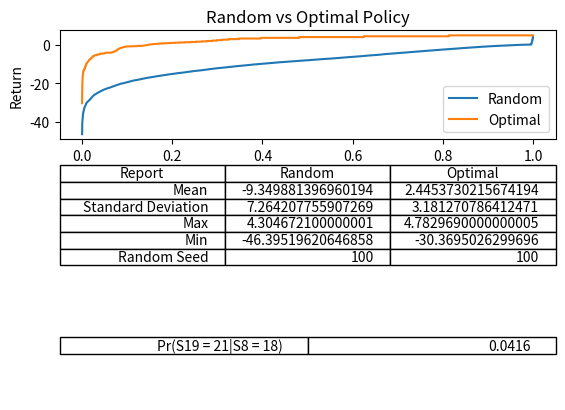

Recreate this plot in Python.
import numpy as np
import matplotlib.pyplot as plt
import random


class Robot():

    def __init__(self):
        self.size = 25
        self.curAction = ""
        self.stateBegin = 0
        self.curState = 0
        self.stateEnd = 24
        self.stateWater = (6, 18, 22)
        self.stateObsticle = (12, 17)
        self.prSpecifiedDir = 0.8
        self.prConfusedDir = 0.05
        self.prFreezePos = 0.1
        self.reward = 0
        self.discount = 0.9
        self.steps = 0
        self.complete = False
        self.rewardComplete = 10
        self.rewardWater = -10
        self.direction = {"left":False, "right":False, "up":False, "down":False}


    def orientToState(self):
        values = [1,2,3,4]
        probabilities = [0.05, 0.05, 0.1, 0.8]
        randomActionVal = random.choices(values, probabilities)

        if self.curState == self.stateEnd:
            return self.curState

        if randomActionVal[0] == 1:
            if self.curAction == "left":
                self.direction = {"left":False, "right":False, "up":False, "down":True}
            elif self.curAction == "right":
                self.direction = {"left":False, "right":False, "up":True, "down":False}
            elif self.curAction == "up":
                self.direction = {"left":True, "right":False, "up":False, "down":False}
            elif self.curAction == "down":
                self.direction = {"left":True, "right":False, "up":False, "down":False}
            self.curAction = list(self.direction.keys())[list(self.direction.values()).index(True)]
        elif randomActionVal[0] == 2:
            if self.curAction == "left":
                self.direction = {"left":False, "right":False, "up":True, "down":False}
            elif self.curAction == "right":
                self.direction = {"left":False, "right":False, "up":False, "down":True}
            elif self.curAction == "up":
                self.direction = {"left":False, "right":True, "up":False, "down":False}
            elif self.curAction == "down":
                self.direction = {"left":False, "right":True, "up":False, "down":False}
            self.curAction = list(self.direction.keys())[list(self.direction.values()).index(True)]
        elif randomActionVal[0] == 3:
            return self.curState


        stateNext = self.curState
        # perform moves
        if self.curAction == "left" and stateNext % 5 != 0:
            # print("A")
            stateNext = self.curState - 1
        elif self.curAction == "right" and stateNext+1 % 5 != 0:
            # print("B")
            stateNext = self.curState + 1
        elif self.curAction == "up" and stateNext-5 >= 0:
            # print("C")
            stateNext = self.curState - 5
        elif self.curAction == "down" and stateNext+5 < self.size:
            # print("D")
            stateNext = self.curState + 5

        if stateNext not in self.stateObsticle:
            # print(stateNext)
            return stateNext
        else:
            return self.curState



    def processState(self):
        stateNext = self.orientToState()
        self.curState = stateNext
        if stateNext in self.stateWater:
            # print("water")
            self.reward += (self.discount ** self.steps) * self.rewardWater
        elif stateNext == self.stateEnd:
            # print("done")
            self.reward += (self.discount ** self.steps) * self.rewardComplete

        if self.curState == self.stateEnd:
            self.complete = True

        return self.curState, self.complete, self.reward



def process(actionSel, episodes = 10000):

    rewardData = []
    for episode in range(episodes):
        robot = Robot()

        robot.direction[actionSel(robot.curState)] = True
        while not robot.complete:
            robot.curAction = actionSel(robot.curState)
            state, complete, reward = robot.processState()
            robot.steps += 1
        rewardData.append(reward)
        # print("EPISODE", episode)

    # reports
    mean = np.mean(rewardData)
    sd = np.std(rewardData)
    max = np.max(rewardData)
    min = np.min(rewardData)
    reports = [mean, sd, max, min]
    print("mean:", mean, "sd:", sd, "max:", max, "min:", min)

    return rewardData, reports

def q1():
    def actionSel(state):
        direction = ["left", "right", "up", "down"]
        return random.choices(direction)[0]

    return process(actionSel)

def q3():
    # > > > > v
    # ^ > > > v
    # ^ < x > v
    # ^ < x > v
    # ^ < > > ^
    def actionSel(state):
        stateDict = {0:"right",  1:"right",  2:"right",  3:"right",  4:"down",
                     5:"up",     6:"right",  7:"right",  8:"right",  9:"down",
                     10:"up",    11:"left",  12:"x",     13:"right", 14:"down",
                     15:"up",    16:"left",  17:"x",     18:"right", 19:"down",
                     20:"up",    21:"left",  22:"right", 23:"right", 24:"up"}
        return stateDict[state]
    return process(actionSel)

def q4(randomP = [], optimalP = []):

    dataRandom_y = sorted(randomP)
    dataOptimal_y = sorted(optimalP)

    len_y1 = len(dataRandom_y)
    len_y2 = len(dataOptimal_y)

    dataRandom_x  = np.arange(1, len_y1+1) / len_y1
    dataOptimal_x = np.arange(1, len_y2+1) / len_y2


    return dataRandom_x, dataRandom_y, dataOptimal_x, dataOptimal_y


def q5(points = 0):

    for episode in range(10000):
        robot = Robot()
        maxSteps = 19 - 8
        robot.curState = 19
        direction = ["left", "right", "up", "down"]
        while not robot.complete:
            robot.curAction = random.choices(direction)[0]
            robot.processState()
            robot.steps += 1
            if robot.steps == maxSteps and robot.curState == 22:
                points += 1
                break
    pr = points / 10000
    return pr


def plotData():

    rewards1, reports1 = q1()
    rewards2, reports2 = q3()
    x1, y1, x2, y2 = q4(rewards1, rewards2)
    pr_q5 = q5()

    fig, ax = plt.subplots(3,1)
    ax[0].plot(x1, y1, label="Random")
    ax[0].plot(x2, y2, label="Optimal")
    ax[0].legend()
    ax[0].set_xlabel("Probability")
    ax[0].set_ylabel("Return")
    ax[0].set_title('Random vs Optimal Policy')

    clust_data = [["Mean",reports1[0],reports2[0]],
                  ["Standard Deviation",reports1[1],reports2[1]],
                  ["Max",reports1[2],reports2[2]],
                  ["Min",reports1[3],reports2[3]],
                  ["Random Seed", 100, 100]]
    collabel=("Report", "Random", "Optimal")
    ax[1].axis('tight')
    ax[1].axis('off')
    the_table = ax[1].table(cellText=clust_data,
                          colLabels=("Report", "Random", "Optimal"),
                          loc='center')

    ax[2].axis('tight')
    ax[2].axis('off')
    the_table = ax[2].table(cellText=[["Pr(S19 = 21|S8 = 18)", pr_q5]],loc='center')
    plt.show()
    return 0

def Main():
    random.seed(100)
    plotData()

if __name__ == '__main__':
    Main()
